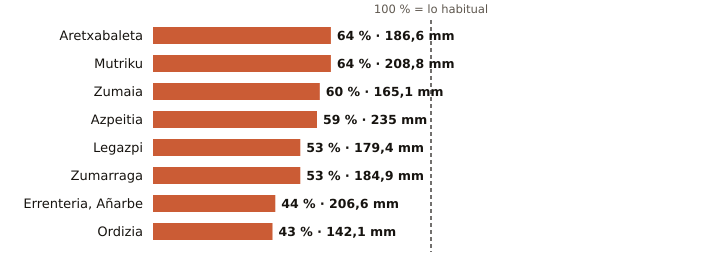

The data file committed next to this chart (first rows):
estacion, provincia, indicativo, mm_otono, referencia_mm, pct, periodo_referencia, hasta, hora
Aretxabaleta, Gipuzkoa, 1048X, 186.6, 291.9, 64, 2009-2025, 2026-11-25, 12
Mutriku, Gipuzkoa, 1052A, 208.8, 324.5, 64, 2009-2025, 2026-11-25, 12
Zumaia, Gipuzkoa, 1041A, 165.1, 276.6, 60, 1991-2020, 2026-11-25, 12
Azpeitia, Gipuzkoa, 1038X, 235.0, 398.5, 59, 2009-2025, 2026-11-25, 12
Legazpi, Gipuzkoa, 1037X, 179.4, 338.1, 53, 2003-2025, 2026-11-25, 12
Zumarraga, Gipuzkoa, 1037Y, 184.9, 351.4, 53, 2008-2025, 2026-11-25, 12
Errenteria, Añarbe, Gipuzkoa, 1021X, 206.6, 468.2, 44, 2003-2025, 2026-11-25, 12
Ordizia, Gipuzkoa, 1026X, 142.1, 329.3, 43, 2009-2025, 2026-11-25, 12
